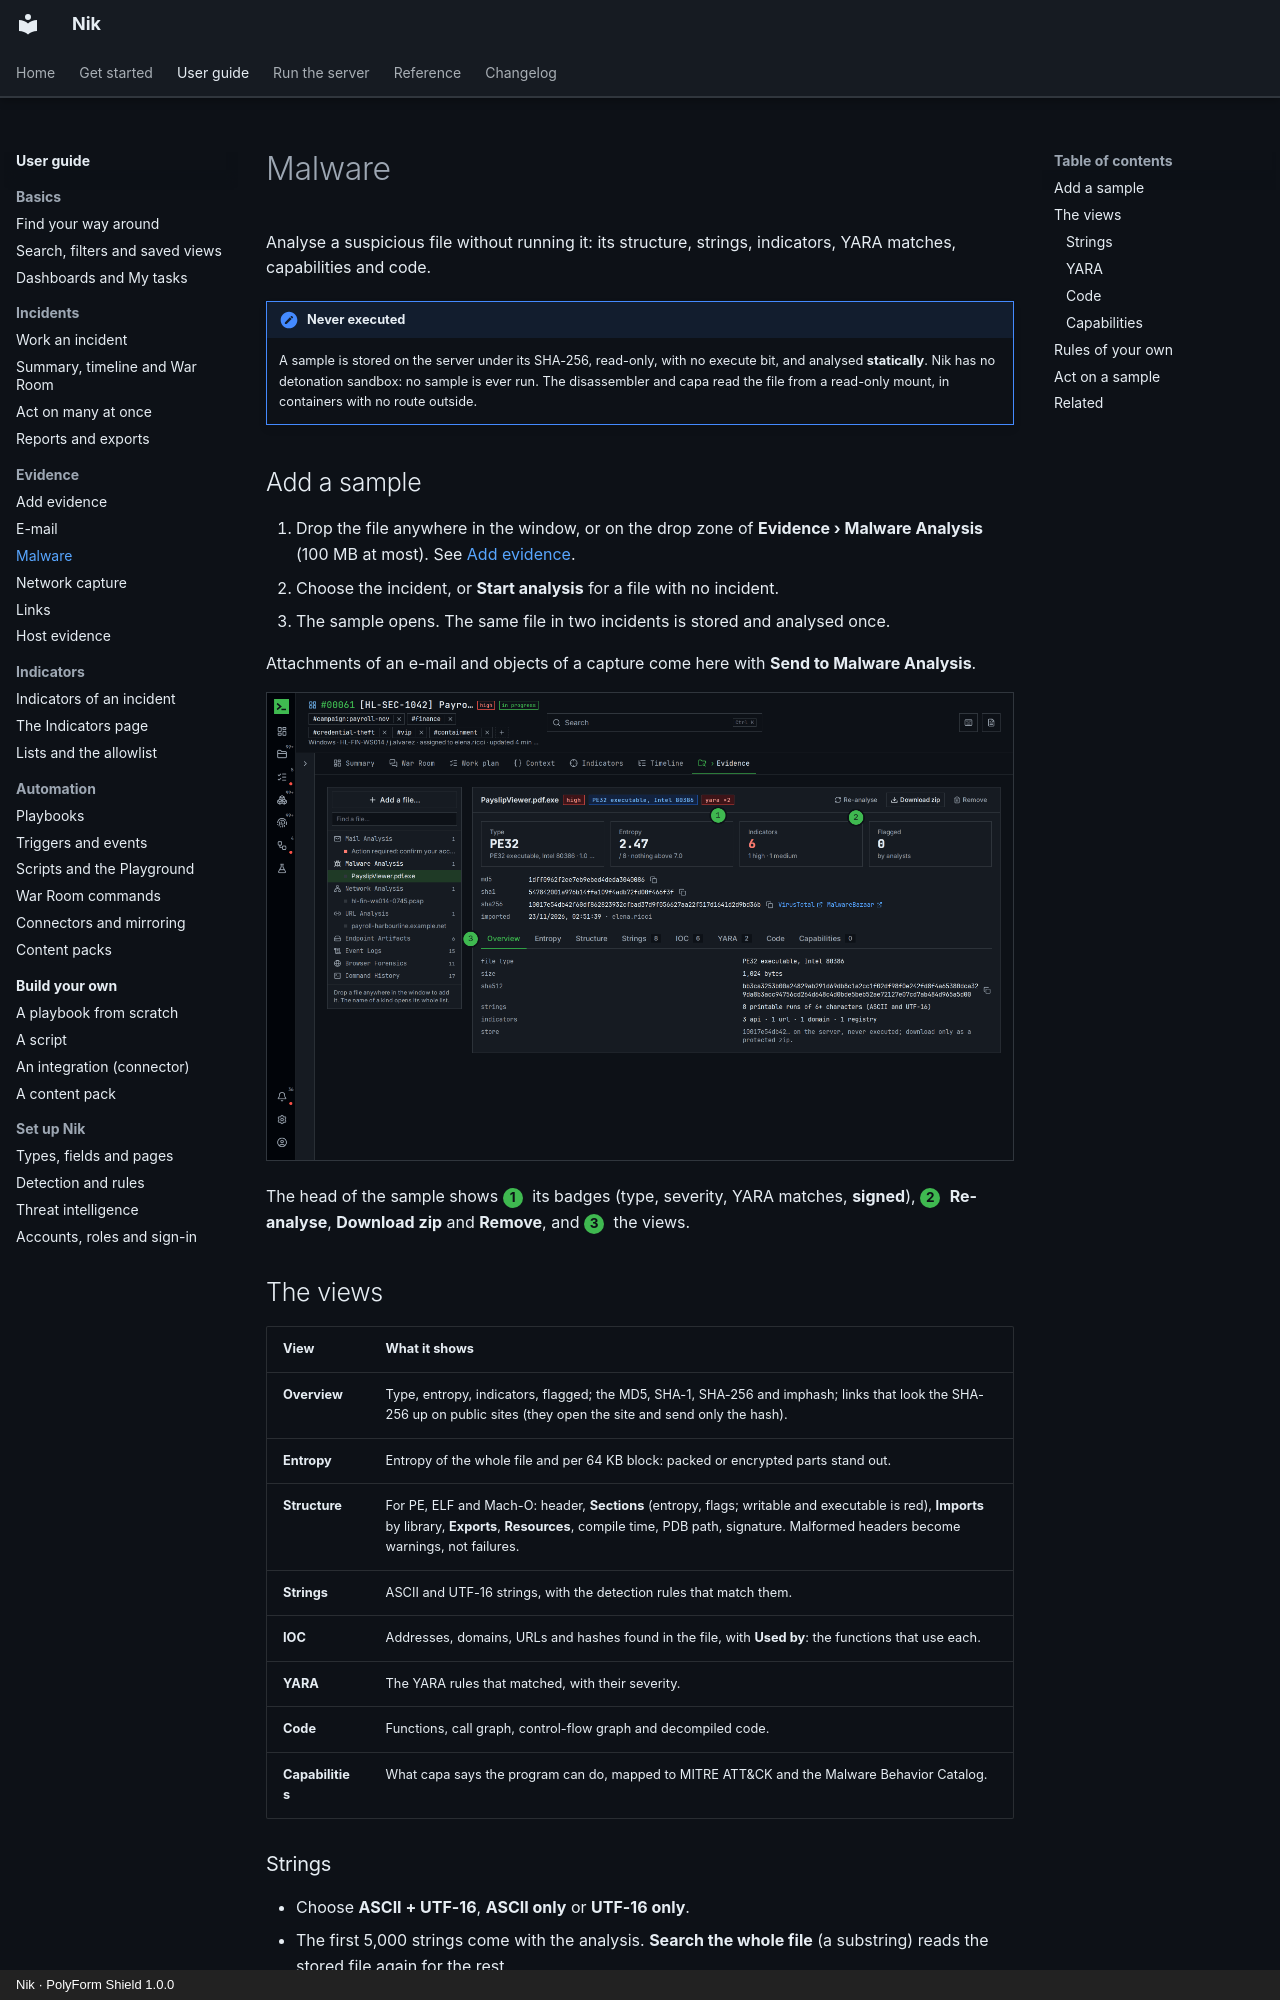

repository: n36l3c7/Nik · page: guide/malware/index.html · generator: mkdocs · copyright: Nik · PolyForm Shield 1.0.0

# Malware

Analyse a suspicious file without running it: its structure, strings, indicators, YARA matches, capabilities and code.

!!! note "Never executed"
    A sample is stored on the server under its SHA-256, read-only, with no execute bit, and analysed **statically**. Nik has no detonation sandbox: no sample is ever run. The disassembler and capa read the file from a read-only mount, in containers with no route outside.

## Add a sample

1. Drop the file anywhere in the window, or on the drop zone of **Evidence › Malware Analysis** (100 MB at most). See [Add evidence](evidence.md).
2. Choose the incident, or **Start analysis** for a file with no incident.
3. The sample opens. The same file in two incidents is stored and analysed once.

Attachments of an e-mail and objects of a capture come here with **Send to Malware Analysis**.

![Malware Analysis on PayslipViewer.pdf.exe, a PE sample with two YARA matches](../img/guide/malware-1-overview.png)

The head of the sample shows <span class="step">1</span> its badges (type, severity, YARA matches, **signed**), <span class="step">2</span> **Re-analyse**, **Download zip** and **Remove**, and <span class="step">3</span> the views.

## The views

| View | What it shows |
|---|---|
| **Overview** | Type, entropy, indicators, flagged; the MD5, SHA-1, SHA-256 and imphash; links that look the SHA-256 up on public sites (they open the site and send only the hash). |
| **Entropy** | Entropy of the whole file and per 64 KB block: packed or encrypted parts stand out. |
| **Structure** | For PE, ELF and Mach-O: header, **Sections** (entropy, flags; writable and executable is red), **Imports** by library, **Exports**, **Resources**, compile time, PDB path, signature. Malformed headers become warnings, not failures. |
| **Strings** | ASCII and UTF-16 strings, with the detection rules that match them. |
| **IOC** | Addresses, domains, URLs and hashes found in the file, with **Used by**: the functions that use each. |
| **YARA** | The YARA rules that matched, with their severity. |
| **Code** | Functions, call graph, control-flow graph and decompiled code. |
| **Capabilities** | What capa says the program can do, mapped to MITRE ATT&CK and the Malware Behavior Catalog. |
